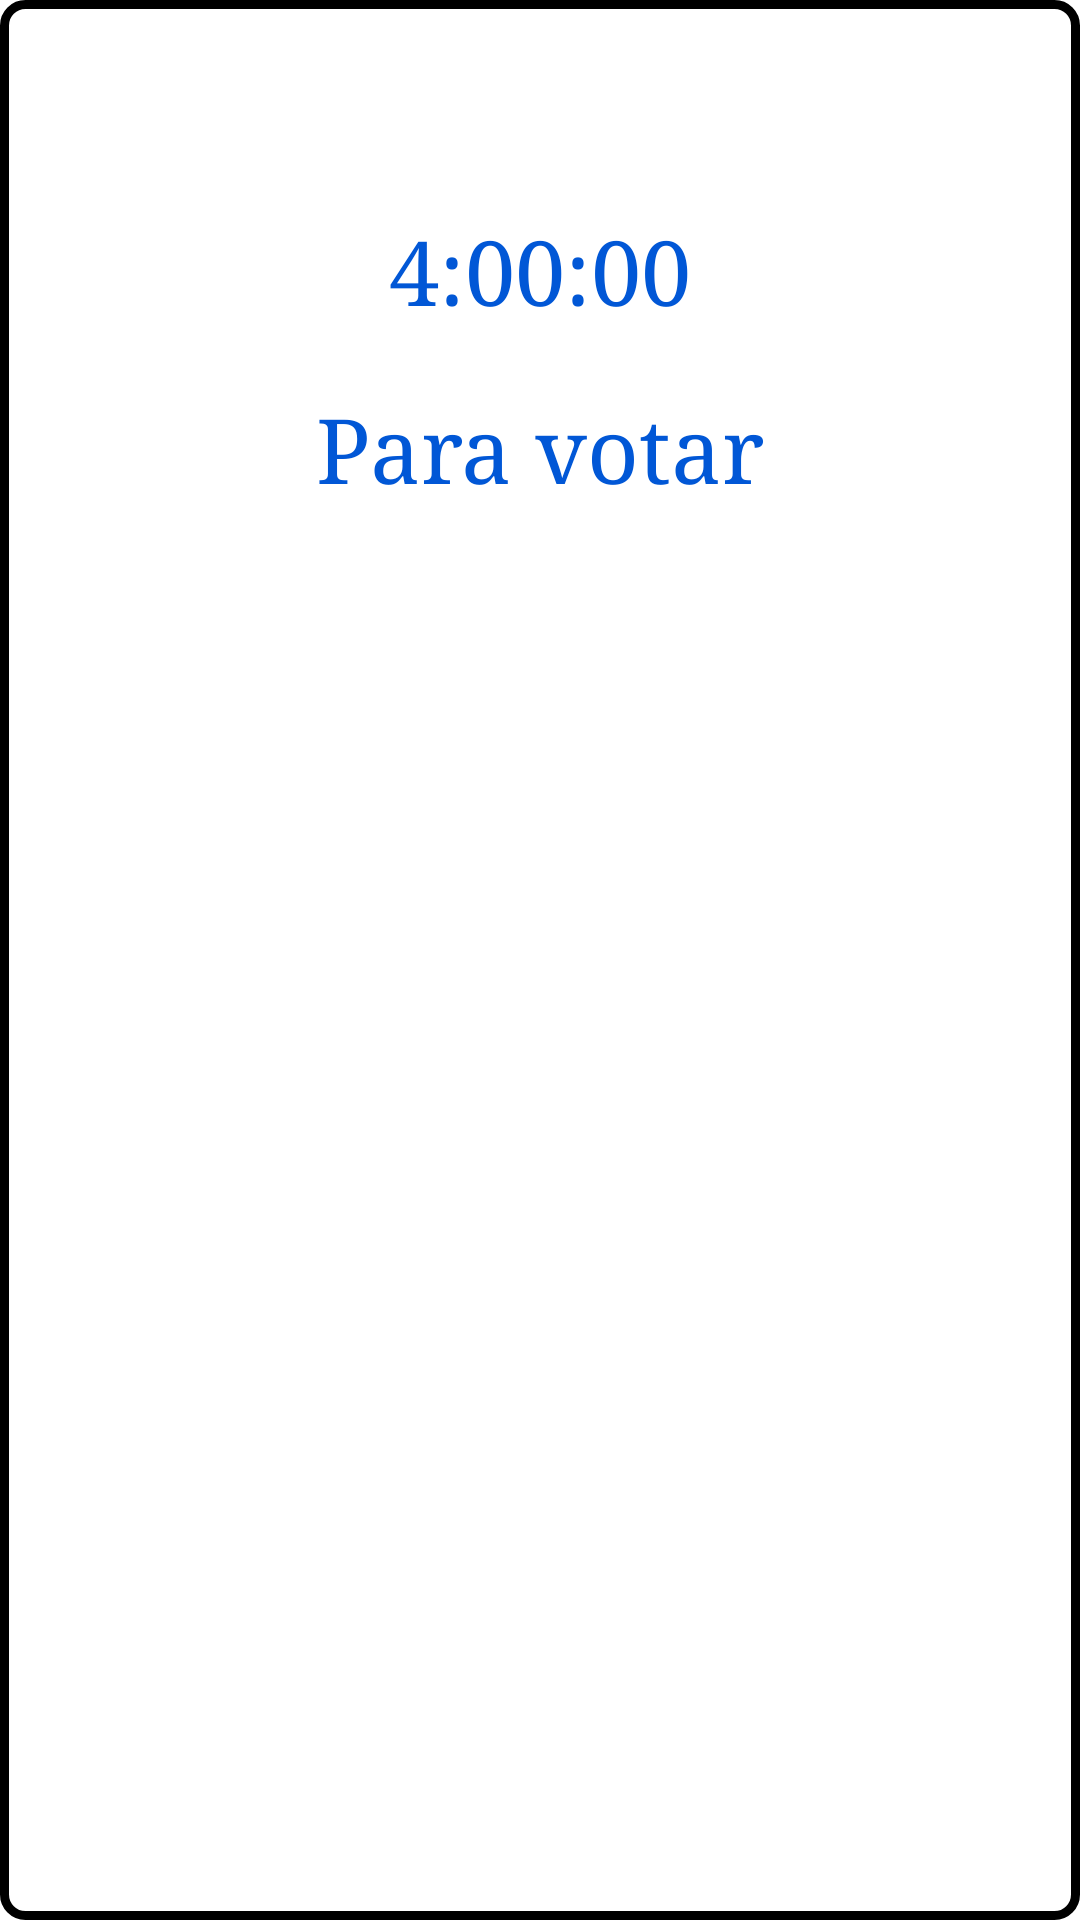

Layout XML and referenced resources for this Android screen:
<!-- AndroidManifest.xml: application theme EliGTheme -->
<!-- res/layout/countdown.xml -->
<?xml version="1.0" encoding="utf-8"?>
<LinearLayout xmlns:android="http://schemas.android.com/apk/res/android"
    android:layout_width="match_parent"
    android:layout_height="match_parent"
    android:background="@drawable/background_corners"
    android:orientation="vertical" >

    <TextView
        android:id="@+id/textDias"
        android:gravity="center"
        android:padding="10dip"
        android:layout_width="match_parent"
        android:layout_height="wrap_content"
        android:text=""
        android:typeface="serif"
        android:textColor="#0157D6"
        android:textSize="30dip" />

    <TextView
        android:id="@+id/textHoras"
        android:padding="10dip"
        android:gravity="center"
        android:layout_width="match_parent"
        android:layout_height="wrap_content"
        android:text="4:00:00"
        android:textColor="#0157D6"
        android:textSize="30dip"
        android:typeface="serif"
        />
    
    <TextView
        android:id="@+id/textDesc"
        android:padding="10dip"
        android:layout_width="match_parent"
        android:layout_height="wrap_content"
        android:textColor="#0157D6"
        android:textSize="30dip"
        android:typeface="serif"
        android:gravity="center"
        android:text="Para votar"
         />

</LinearLayout>
<!-- resources referenced by this layout -->
<resources>
  <!-- drawable background_corners (drawable) -->
  <?xml version="1.0" encoding="UTF-8"?>
   
  <shape xmlns:android="http://schemas.android.com/apk/res/android"> 
      <solid android:color="#ffffffff"/>    
  
      <stroke android:width="3dp"
              android:color="#ff000000"
              />
  
      <padding android:left="1dp"
               android:top="1dp"
               android:right="1dp"
               android:bottom="1dp"
               /> 
  
      <corners android:bottomRightRadius="7dp" android:bottomLeftRadius="7dp" 
       android:topLeftRadius="7dp" android:topRightRadius="7dp"/> 
  </shape>
  <style name="EliGTheme" parent="@style/Theme.Sherlock">
          <item name="actionBarSize">40dip</item>
          <item name="abBackground">@drawable/actionbar_background</item>
          <item name="abTitle">@string/app_title</item>
          <item name="selectableItemBackground">@color/actionbar_item_bg</item>
          <item name="abTitleTextStyle">@style/TextAppearance.EliG.Widget.Title</item>
      </style>
  <!-- drawable actionbar_background (drawable) -->
  <?xml version="1.0" encoding="utf-8"?>
  <shape xmlns:android="http://schemas.android.com/apk/res/android" >
  
      <gradient
          android:endColor="#000000"
          android:angle="90"
          android:startColor="#333333"
          android:type="linear" />
  
  </shape>
  <string name="app_title">Eli-G</string>
  <style name="TextAppearance.EliG.Widget.Title" parent="@android:style/TextAppearance.Medium">
          <item name="android:textSize">20dip</item>
          <item name="android:textStyle">bold</item>
          <item name="android:gravity">center</item>
          <item name="android:textColor">@color/default_color</item>
      </style>
  <color name="default_color">#FFFFFF</color>
</resources>
